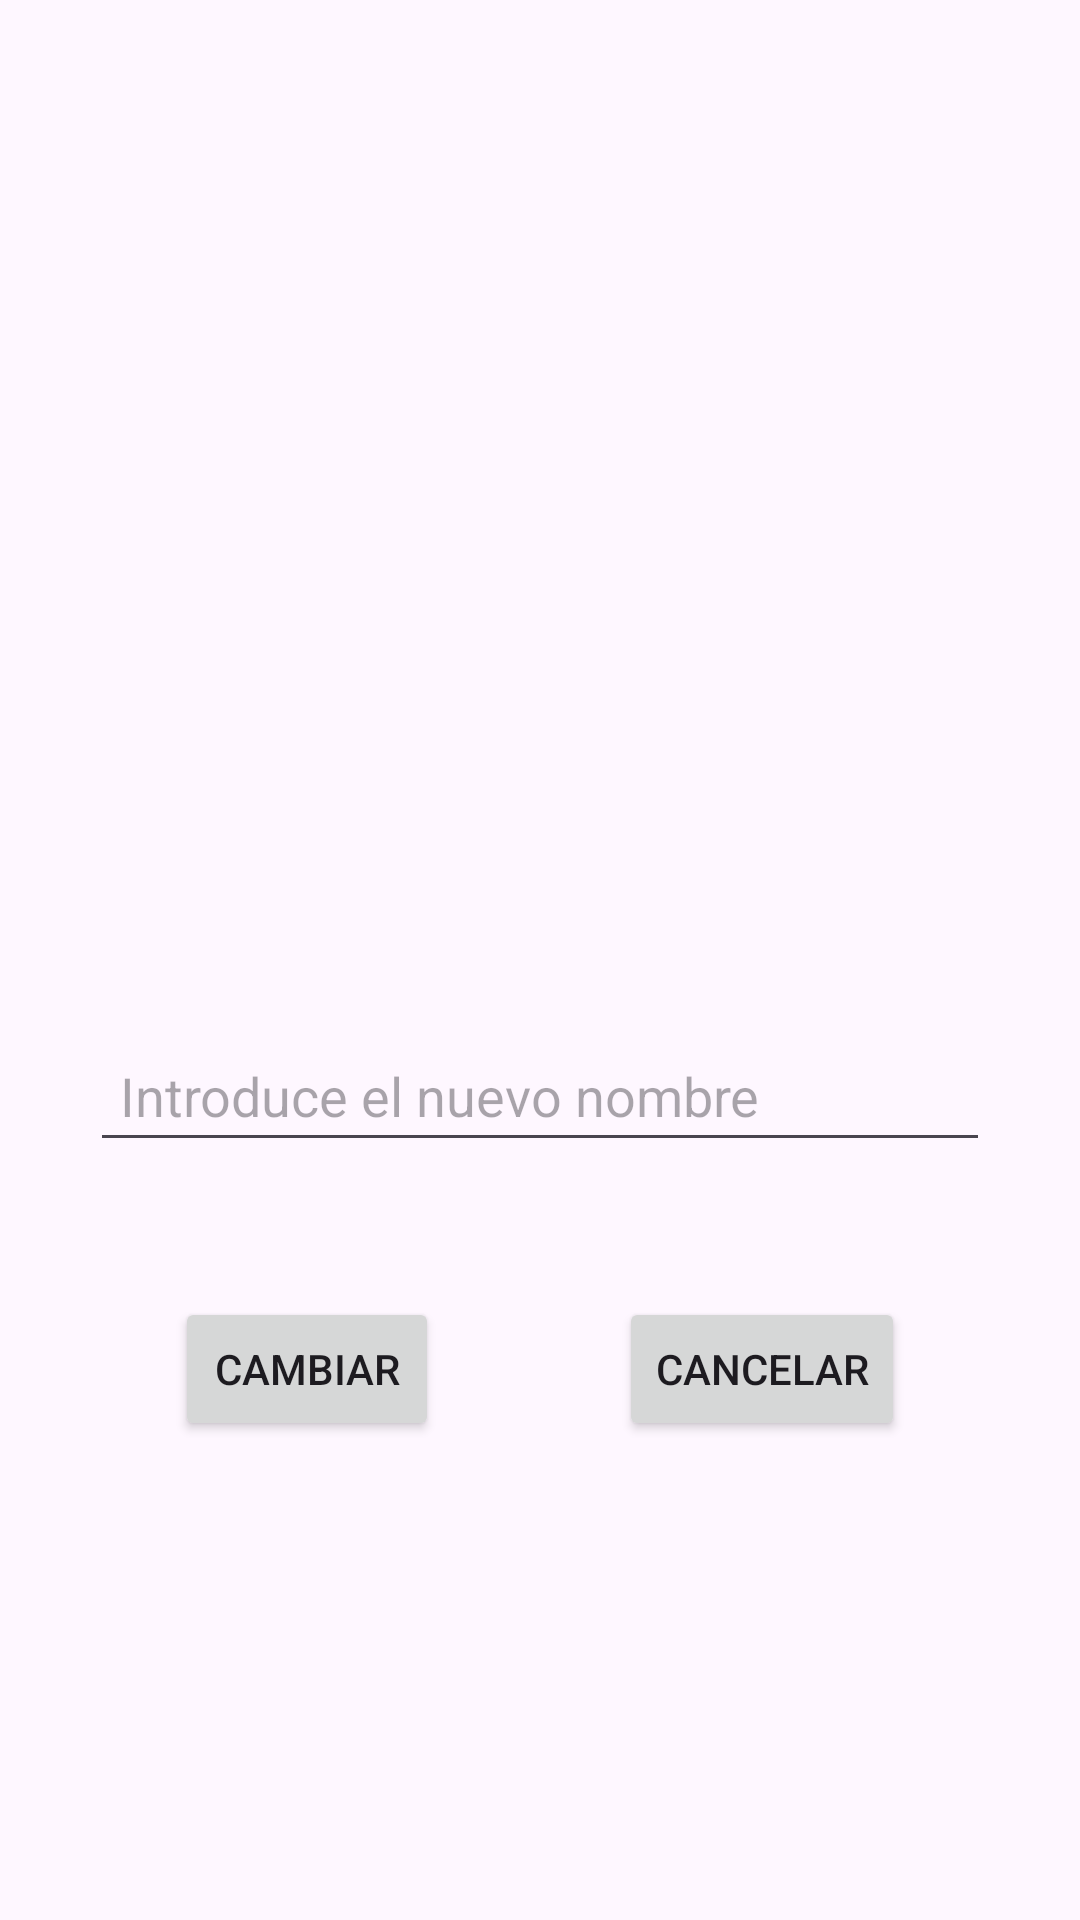

Reconstruct the res/layout file that produces this screen, plus the resources it refers to.
<!-- AndroidManifest.xml: application theme Theme.RecycleViewDefinitivo -->
<!-- res/layout/activity_editar_pelicula.xml -->
<?xml version="1.0" encoding="utf-8"?>
<LinearLayout xmlns:android="http://schemas.android.com/apk/res/android"
    xmlns:app="http://schemas.android.com/apk/res-auto"
    xmlns:tools="http://schemas.android.com/tools"
    android:id="@+id/editar"
    android:layout_width="match_parent"
    android:layout_height="match_parent"
    android:orientation="vertical"
    android:gravity="center_horizontal">

    <ImageView
        android:id="@+id/img"
        android:layout_width="189dp"
        android:layout_height="248dp"
        app:layout_constraintEnd_toEndOf="parent"
        app:layout_constraintStart_toStartOf="parent"
        tools:ignore="MissingConstraints"
        tools:layout_editor_absoluteY="43dp"
        tools:srcCompat="@tools:sample/avatars"
        android:layout_marginBottom="30dp"
        android:layout_marginTop="35dp"/>

    <EditText
        android:id="@+id/editText"
        android:layout_width="match_parent"
        android:layout_height="wrap_content"
        android:hint="Introduce el nuevo nombre"
        android:layout_margin="30dp"
        android:padding="10dp" />


    <LinearLayout
        android:layout_width="match_parent"
        android:layout_height="wrap_content"
        android:gravity="center"
        android:layout_margin="15dp">
        <Button
            android:id="@+id/cambiarBtn"
            android:layout_width="wrap_content"
            android:layout_height="wrap_content"
            android:text="Cambiar"
            tools:layout_editor_absoluteX="62dp"
            tools:layout_editor_absoluteY="527dp"
            android:layout_marginRight="30dp"/>

        <Button
            android:id="@+id/cancelarBtn"
            android:layout_width="wrap_content"
            android:layout_height="wrap_content"
            android:text="Cancelar"
            tools:layout_editor_absoluteX="259dp"
            tools:layout_editor_absoluteY="527dp"
            android:layout_marginLeft="30dp"/>
    </LinearLayout>

</LinearLayout>
<!-- resources referenced by this layout -->
<resources>
  <style name="Theme.RecycleViewDefinitivo" parent="Base.Theme.RecycleViewDefinitivo" />
  <style name="Base.Theme.RecycleViewDefinitivo" parent="Theme.Material3.DayNight.NoActionBar">
          
          
      </style>
</resources>
